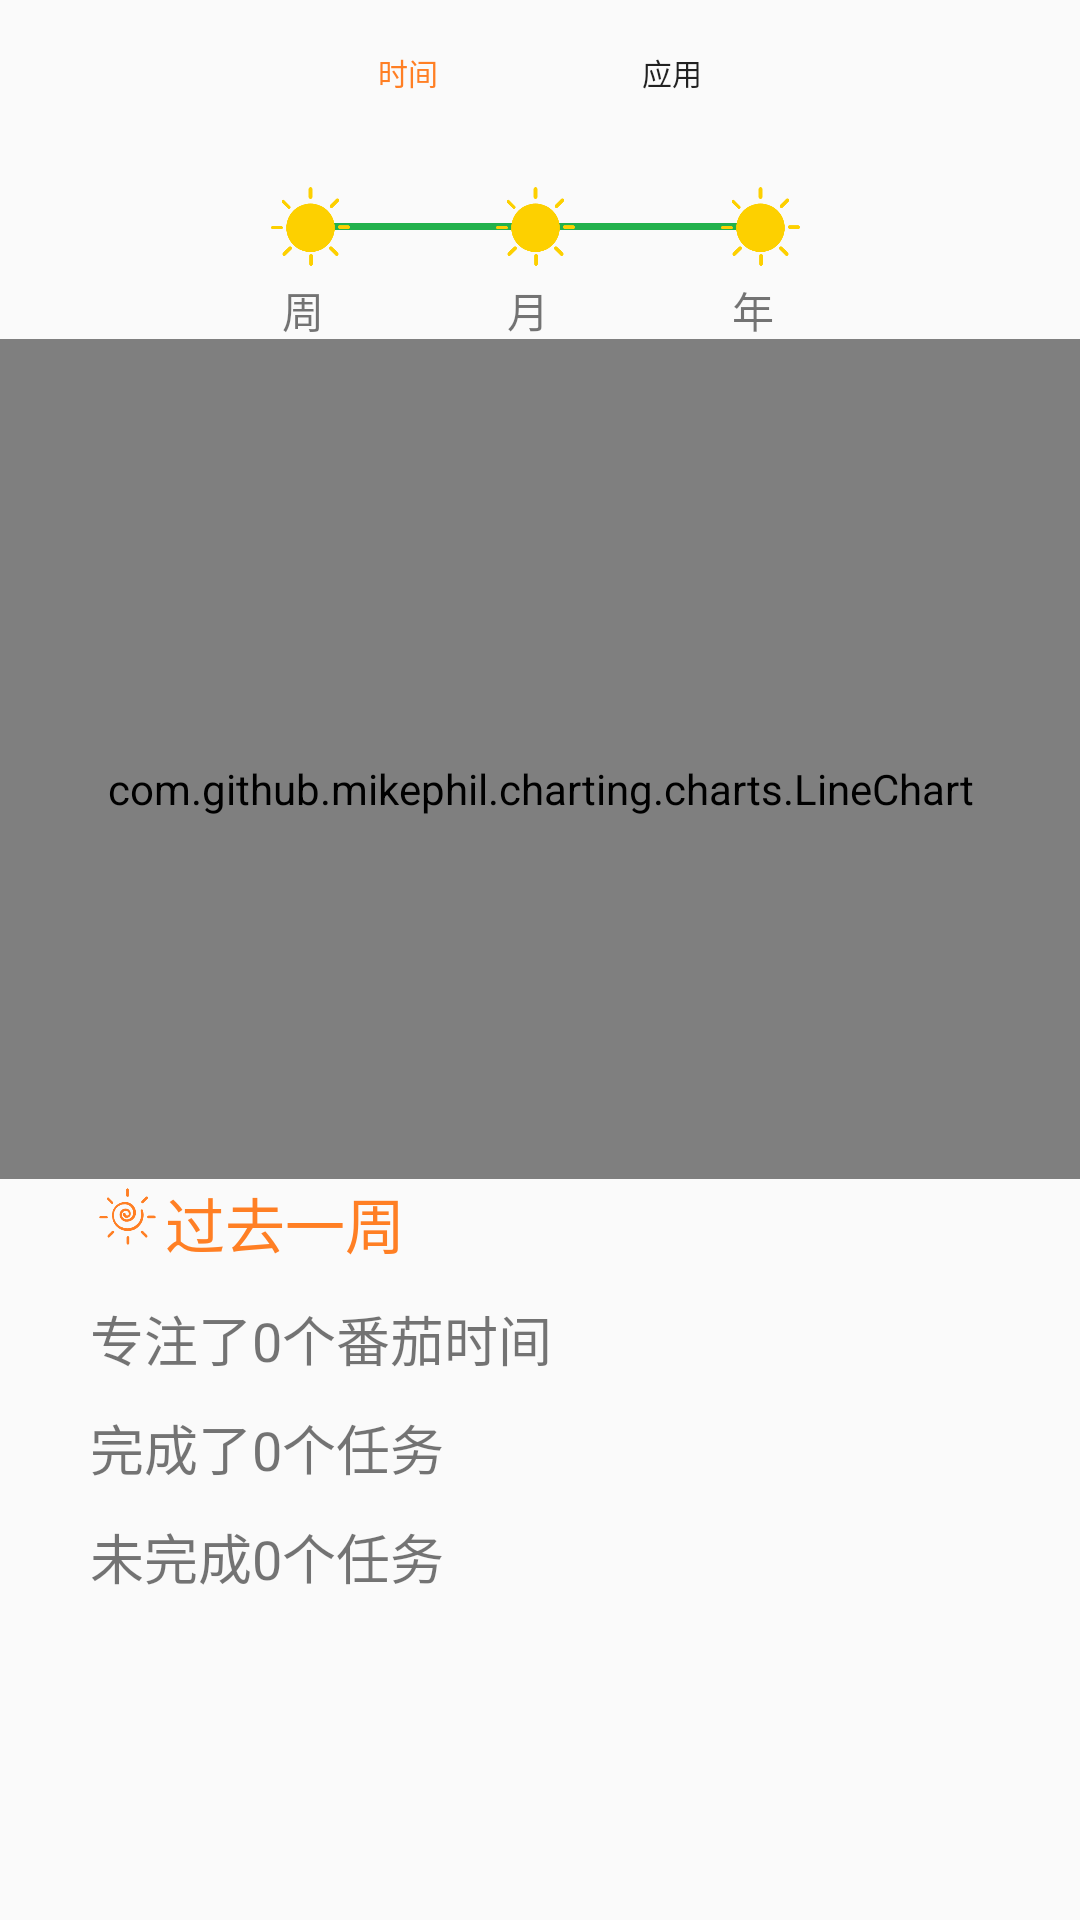

The Android layout XML behind this screen, and the referenced resources:
<!-- AndroidManifest.xml: application theme AppTheme -->
<!-- res/layout/thirdfragment_layout.xml -->
<?xml version="1.0" encoding="utf-8"?>
<RelativeLayout
    xmlns:android="http://schemas.android.com/apk/res/android" android:layout_width="match_parent"
    android:layout_height="match_parent"
    android:orientation="vertical">
    
    <RelativeLayout
        android:id="@+id/ll_top"
        android:layout_centerHorizontal="true"
        android:layout_width="wrap_content"
        android:layout_height="wrap_content">
        <Button
            android:id="@+id/btn"
            android:layout_width="wrap_content"
            android:layout_height="wrap_content"
            android:text="时间"
            android:textColor="@color/text_orange"
            android:textSize="10sp"
            android:background="#00000000"/>

        <Button
            android:id="@+id/btn2"
            android:layout_width="wrap_content"
            android:layout_height="wrap_content"
            android:layout_alignTop="@id/btn"
            android:layout_toRightOf="@id/btn"
            android:text="应用"
            android:textSize="10sp"
            android:background="#00000000"/>

    </RelativeLayout>


    <RelativeLayout
        android:layout_centerHorizontal="true"
        android:id="@+id/ll_btn"
        android:layout_marginTop="10dp"
        android:layout_width="wrap_content"
        android:layout_height="55dp"
        android:layout_below="@id/ll_top">
        <ImageView
            android:layout_marginLeft="15dp"
            android:layout_alignLeft="@id/week"
            android:layout_alignTop="@id/week"
            android:layout_marginTop="15dp"
            android:layout_width="150dp"
            android:layout_height="5dp"
            android:src="@drawable/select"/>
        <Button
            android:id="@+id/week"
            android:layout_width="35dp"
            android:layout_height="35dp"
            android:background="@drawable/sun2"/>

        <Button
            android:layout_toRightOf="@id/week"
            android:layout_marginLeft="40dp"
            android:id="@+id/month"
            android:layout_width="35dp"
            android:layout_height="35dp"
            android:background="@drawable/sun2"/>
        <Button
            android:id="@+id/year"
            android:layout_toRightOf="@id/month"
            android:layout_marginLeft="40dp"
            android:layout_width="35dp"
            android:layout_height="35dp"
            android:background="@drawable/sun2"/>
        <TextView
            android:layout_width="30dp"
            android:layout_height="30dp"
            android:layout_alignLeft="@id/week"
            android:layout_marginLeft="8dp"
            android:layout_below="@id/week"
            android:text="周"/>
        <TextView
            android:layout_width="30dp"
            android:layout_height="30dp"
            android:layout_alignLeft="@id/month"
            android:layout_marginLeft="8dp"
            android:layout_below="@id/month"
            android:text="月"/>
        <TextView
            android:layout_width="30dp"
            android:layout_height="30dp"
            android:layout_alignLeft="@id/year"
            android:layout_marginLeft="8dp"
            android:layout_below="@id/year"
            android:text="年"/>
    </RelativeLayout>
    <LinearLayout
        android:id="@+id/ll"
        android:layout_width="match_parent"
        android:layout_height="280dp"
        android:layout_below="@id/ll_btn">
        <com.github.mikephil.charting.charts.LineChart
            android:id="@+id/linechart"
            android:layout_width="match_parent"
            android:layout_height="300dp" />
    </LinearLayout>
    <RelativeLayout
        android:layout_below="@id/ll"
        android:layout_width="match_parent"
        android:layout_height="200dp">
        <ImageView
            android:id="@+id/star"
            android:layout_width="25dp"
            android:layout_height="25dp"
            android:src="@drawable/sun"
            android:layout_marginLeft="30dp"/>
        <TextView
            android:id="@+id/title1"
            android:layout_toRightOf="@id/star"
            android:layout_width="wrap_content"
            android:layout_height="wrap_content"
            android:text="过去一周"
            android:textSize="20sp"
            android:textColor="@color/text_orange"/>
        <TextView
            android:id="@+id/tv1"
            android:layout_alignLeft="@id/star"
            android:layout_below="@id/star"
            android:layout_marginTop="15dp"
            android:layout_width="wrap_content"
            android:layout_height="wrap_content"
            android:text="专注了0个番茄时间"
            android:textSize="18sp"/>
        <TextView
            android:id="@+id/tv2"
            android:layout_alignLeft="@id/star"
            android:layout_below="@id/tv1"
            android:layout_marginTop="10dp"
            android:layout_width="wrap_content"
            android:layout_height="wrap_content"
            android:text="完成了0个任务"
            android:textSize="18sp"/>
        <TextView
            android:id="@+id/tv3"
            android:layout_alignLeft="@id/star"
            android:layout_below="@id/tv2"
            android:layout_marginTop="10dp"
            android:layout_width="wrap_content"
            android:layout_height="wrap_content"
            android:text="未完成0个任务"
            android:textSize="18sp"/>


    </RelativeLayout>


</RelativeLayout>
<!-- resources referenced by this layout -->
<resources>
  <color name="text_orange">#FF7F24</color>
  <!-- drawable select: png bitmap (drawable, 163 bytes) -->
  <!-- drawable sun: png bitmap (drawable-v24, 7446 bytes) -->
  <!-- drawable sun2: png bitmap (drawable-v24, 8596 bytes) -->
  <style name="AppTheme" parent="Theme.AppCompat.Light.NoActionBar">
          
          <item name="colorPrimary">#000</item>
          <item name="colorPrimaryDark">#000</item>
          <item name="colorAccent">#FF7F24</item>
      </style>
</resources>
